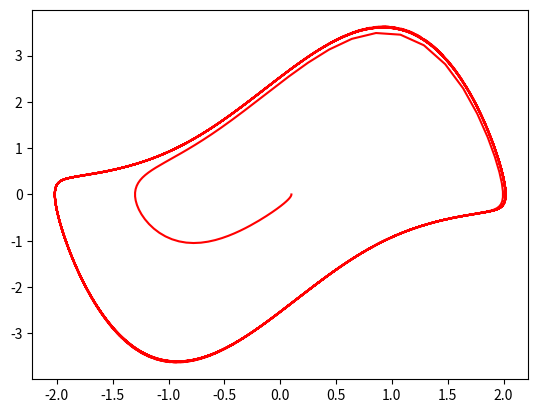

Write Python code to recreate this figure.
#! /usr/bin/env python

'''Script que realiza RK3 para integrar la ecuación de van der Pol
y grafica el resultado'''

import numpy as np
import matplotlib.pyplot as plt

mu=1.844 #'''parametro de la ecuacion'''

def f (y,m):
    '''funcion a la que se le aplica RK3'''
    return (m,-y-mu*(y**2-1)*m)

def get_k1(y_n,m_n,h,f):
    '''calculo de k1'''
    f_n = f(y_n,m_n)
    return h*f_n[0],h*f_n[1]

def get_k2(y_n,m_n,h,f):
    '''calculo de k2'''
    k1 = get_k1(y_n,m_n,h,f)
    f_n = f(y_n+k1[0]/2.,m_n+k1[1]/2.)
    return k1,(h*f_n[0],h*f_n[1])

def get_k3(y_n,m_n,h,f):
    '''calculo de k3'''
    k1,k2 = get_k2(y_n,m_n,h,f)
    f_n = f(y_n-k1[0]+2*k2[0],m_n-k1[1]+2*k2[1])
    return k1,k2,(h*f_n[0],h*f_n[1])

def avanzar_rk3 (y_n,m_n,h,f):
    '''recibe los valores en el paso n-esimo de "y" y "m"
    y retorna los valores en el paso siguiente'''
    k1,k2,k3 = get_k3(y_n,m_n,h,f)
    y_n1 = y_n + 1./6. * (k1[0]+4*k2[0]+k3[0])
    m_n1 = m_n + 1./6. * (k1[1]+4*k2[1]+k3[1])
    return y_n1,m_n1
'''-------------------------------------------------------------------------------------------'''

'''condiciones iniciales m0=0 y0=0.1'''
m0 = 0
y0 = 0.1

n_pasos = 1000
h = 20*np.pi / n_pasos
y = np.zeros(n_pasos)
m = np.zeros(n_pasos)

y[0] = y0
m[0] = m0

for i in range(1,n_pasos):
    (y[i],m[i]) = avanzar_rk3(y[i-1],m[i-1],h,f)

plt.figure(1)
plt.clf
plt.plot(y,m,color="r")
plt.show()
